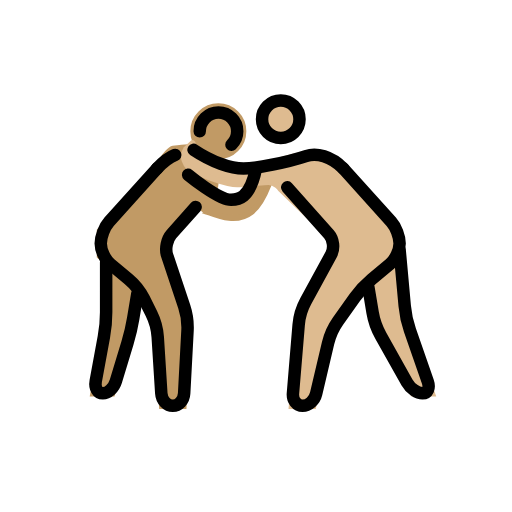
t = 0.00 s
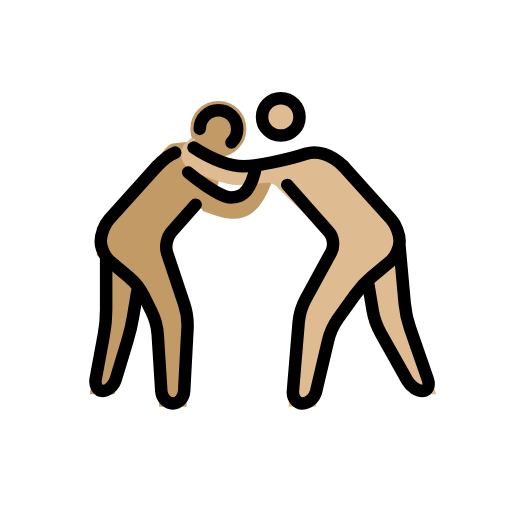
t = 0.48 s
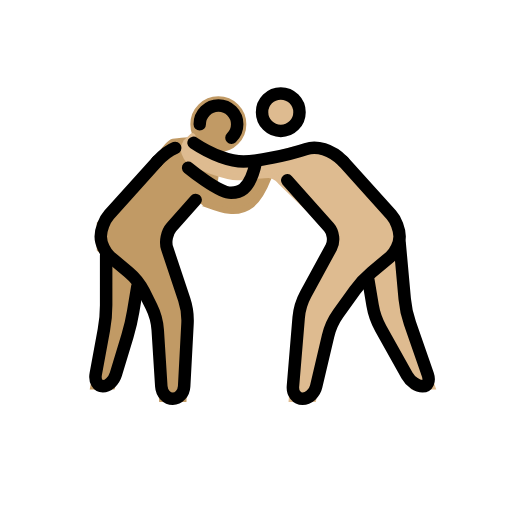
t = 1.43 s
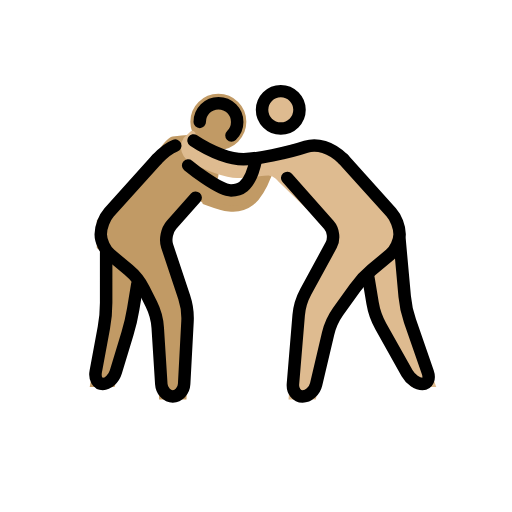
t = 1.90 s
t = 2.38 s: frame unchanged from t = 1.43 s, image omitted
t = 3.33 s: frame unchanged from t = 0.48 s, image omitted

The animated SVG that drew these frames (rendered in a browser with its animation timeline set to each time). Animation: 1 SMIL element (animateTransform=1); one cycle of 3.80 s, repeats indefinitely.

<?xml version='1.0' encoding='utf-8'?>
<svg xmlns="http://www.w3.org/2000/svg" id="emoji" viewBox="-5 -5 82 82" width="200" height="200" role="img">
  <title>OpenMoji: men wrestling: medium skin tone, medium-light skin tone</title><g><g id="color" />
  <g id="skin">
    <g id="skin-a">
      <circle cx="29.9688" cy="16.0156" r="3.9843" fill="#c19a65" stroke="#c19a65" />
      <path fill="#c19a65" stroke="#c19a65" d="M26.334,28.1523L21.1357,34l4,12l-0.75,14h-3.4238l-0.8262-13l-3.0673-6L11,36v-4l9.0684-10 c0,0,1.8613-3.0283,2.6474-3.1455c1.5625-0.2334,3.2774-0.4585,4.6944,0.1455c0.8212,0.3496,2.2334,2.5366,2.164,4.8545 c-0.0185,0.6309-0.1816,1.2593-0.4521,1.8779c-0.0381,0.0869,2.998,2.2158,4.2978,1.2197 c1.8203-1.3955,3.5791-5.6308,4.8086-5.6308c1.3682,0-0.959,6.0366-2.999,7.6372c-3.1875,2.5005-7.6309-0.8008-8.1045-0.25" />
      <polyline fill="#c19a65" stroke="#c19a65" points="12,37 12,47 9.9688,58 12.9688,58 16,48 17,42" />
    </g>
    <g id="skin-b">
      <circle cx="39.9688" cy="14.0938" r="3" fill="#debb90" stroke="#debb90" />
      <path fill="#debb90" stroke="#debb90" d="M50,22l9,10v4l-6,5l-5,7l-2.8262,12H41.75L43,45l6-11l-9.0312-8.75c0,0-0.7608-1.125-1.9688-1.125 S35.209,24.5,32.9902,24.5c-1.5732,0-5.1328-1.1245-7.7871-2.7866c0,0-1.5986-1.6553-0.0674-3.1011c1.5313-1.4458,0,0,0,0 s1.9883,1.2026,3.4766,1.8877c1.7207,0.792,5.8457,1.792,9.7207,0.7085c0,0,6.5137-2.311,8.292-1.394C48.4033,20.7314,50,22,50,22 z" />
      <polyline fill="#debb90" stroke="#debb90" points="59,35 60,46 64.167,58 61.167,58 55,47 54,41" />
    </g>
  </g>
  <g id="line">
    <circle cx="39.9688" cy="14.0938" r="3" fill="none" stroke="#000000" stroke-miterlimit="10" stroke-width="2" />
    <path fill="none" stroke="#000000" stroke-linecap="round" stroke-linejoin="round" stroke-miterlimit="10" stroke-width="2" d="M41,25l6.6709,7.5049c0.7314,0.8222,0.8984,2.2851,0.3711,3.251l-4.084,7.4882c-0.5273,0.9659-1.0332,2.6524-1.124,3.7491 l-0.918,11.0136C41.8252,59.1035,42.5205,60,43.4619,60c0.9414,0,1.918-0.876,2.1699-1.9463l1.9102-8.1074 c0.2519-1.0703,0.9814-2.6787,1.6201-3.5742l2.6758-3.7442c0.6387-0.8955,1.8535-2.2041,2.6982-2.9082l2.9278-2.4394 C58.3086,36.5762,59,35.0996,59,34l0,0c0-1.0996-0.6025-2.6689-1.3379-3.4863L50,22" />
    <path fill="none" stroke="#000000" stroke-linecap="round" stroke-linejoin="round" stroke-miterlimit="10" stroke-width="2" d="M59,35l0.8193,9.0078c0.0996,1.0957,0.4756,2.8428,0.837,3.8818l2.8544,8.2208C63.8721,57.1494,63.4922,58,62.667,58 c-0.8252,0-1.9404-0.7852-2.4785-1.7441l-4.21-7.5118c-0.5381-0.9589-1.1269-2.6318-1.3076-3.7168L54,41" />
    <path fill="none" stroke="#000000" stroke-linecap="round" stroke-linejoin="round" stroke-miterlimit="10" stroke-width="2" d="M50,22c-2-2-4.2988-2.5669-6-2c-3,1-8,2-10,2s-5-1-8-3" />
    <path fill="none" stroke="#000000" stroke-linecap="round" stroke-linejoin="round" stroke-miterlimit="10" stroke-width="2" d="M26.334,28.1523l-3.8692,4.3526c-0.7314,0.8222-1.0449,2.3486-0.6962,3.3926l2.7343,8.205 c0.3487,1.044,0.585,2.7959,0.5254,3.8946l-0.5351,10.0058C24.4336,59.1016,23.6152,60,22.6738,60 c-0.9414,0-1.7685-0.8984-1.8388-1.9961l-0.5723-9.0078c-0.0703-1.0977-0.5293-2.8008-1.0215-3.7852l-1.2109-2.4218 c-0.4922-0.9844-1.586-2.3653-2.4307-3.0694l-2.9277-2.4394c-0.8448-0.7041-1.5362-2.1807-1.5362-3.2803l0,0 c0-1.0996,0.6026-2.6689,1.3379-3.4863L20.1357,22" />
    <path fill="none" stroke="#000000" stroke-linecap="round" stroke-linejoin="round" stroke-miterlimit="10" stroke-width="2" d="M12,37v8c0,1.0996-0.1631,2.8848-0.3633,3.9668l-1.3047,7.0664C10.1318,57.1152,10.6436,58,11.4688,58 c0.8251,0,1.7607-0.8613,2.08-1.9141l1.8711-6.1718c0.3194-1.0528,0.7285-2.8018,0.9092-3.8868L17,42" />
    <path fill="none" stroke="#000000" stroke-linecap="round" stroke-linejoin="round" stroke-miterlimit="10" stroke-width="2" d="M23.0674,19.8145c-0.8418,0.3173-1.7901,0.9892-2.9317,2.1855" />
    <path fill="none" stroke="#000000" stroke-linecap="round" stroke-miterlimit="10" stroke-width="2" d="M25.1357,23 c0,0,4.8643,4,6.8643,4c1,0,3,0,4-5" />
    <path fill="none" stroke="#000000" stroke-linecap="round" stroke-miterlimit="10" stroke-width="2" d="M32.0703,18.1875 c0.5674-0.5459,0.9199-1.313,0.9199-2.1616c0-1.6563-1.3437-3-3-3c-1.6543,0-3,1.3437-3,3" />
  </g>
<animateTransform attributeName="transform" type="translate" values="0 0;0 -1.5;0 0" dur="3.8s" repeatCount="indefinite" /></g></svg>
